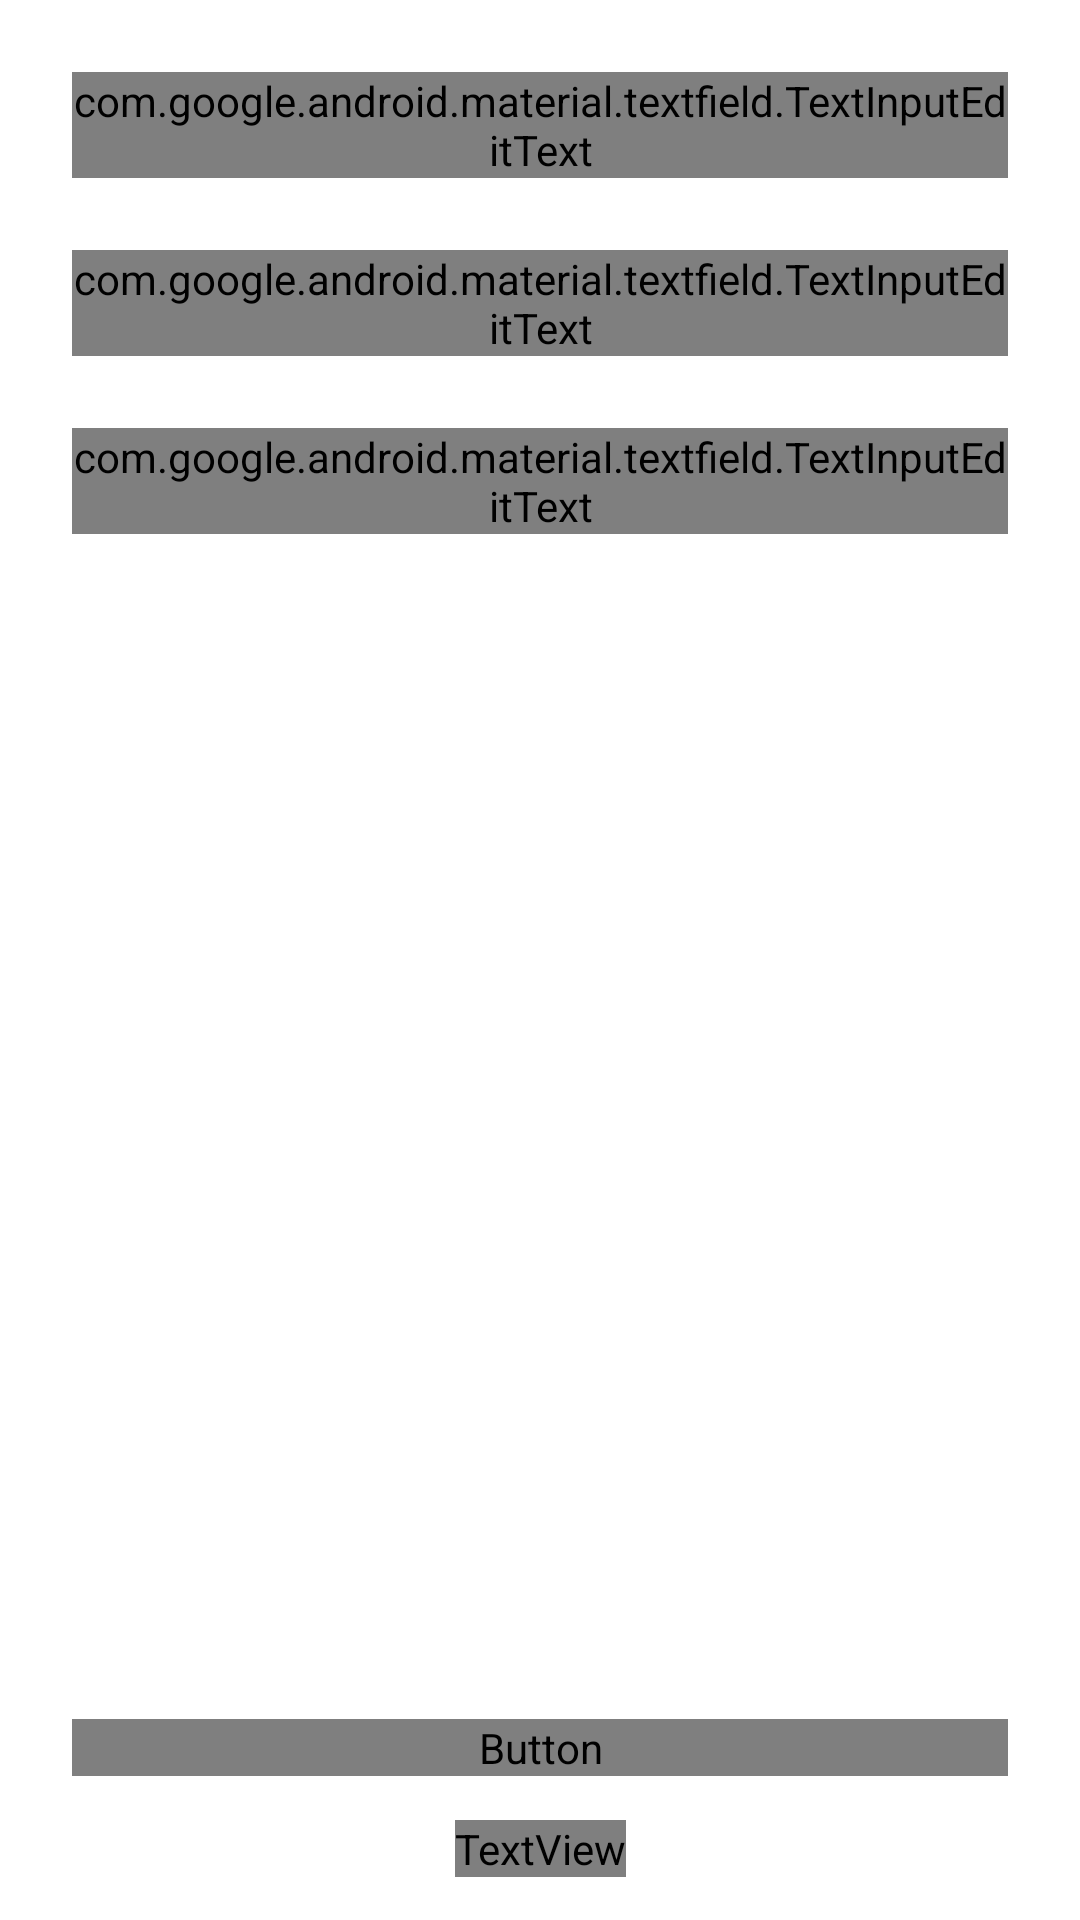

Layout XML and referenced resources for this Android screen:
<!-- AndroidManifest.xml: application theme Theme.DigikalaSample -->
<!-- res/layout/fragment_register.xml -->
<?xml version="1.0" encoding="utf-8"?>
<androidx.constraintlayout.widget.ConstraintLayout xmlns:android="http://schemas.android.com/apk/res/android"
    xmlns:app="http://schemas.android.com/apk/res-auto"
    xmlns:tools="http://schemas.android.com/tools"
    android:layout_width="match_parent"
    android:layout_height="match_parent"
    tools:context=".ui.RegisterFragment" >

    <com.google.android.material.textfield.TextInputLayout
        android:id="@+id/editText_email"
        style="@style/Widget.MaterialComponents.TextInputLayout.OutlinedBox"
        android:layout_width="0dp"
        android:layout_height="wrap_content"
        android:layout_marginTop="24dp"
        android:hint="ایمیل"
        app:layout_constraintEnd_toEndOf="@+id/editText_lastname"
        app:layout_constraintStart_toStartOf="@+id/editText_lastname"
        app:layout_constraintTop_toBottomOf="@+id/editText_lastname">

        <com.google.android.material.textfield.TextInputEditText
            android:layout_width="match_parent"
            android:layout_height="wrap_content"
            android:fontFamily="@font/far_trafc_bd"
            android:inputType="textEmailAddress" />
    </com.google.android.material.textfield.TextInputLayout>

    <com.google.android.material.textfield.TextInputLayout
        android:id="@+id/editText_lastname"
        style="@style/Widget.MaterialComponents.TextInputLayout.OutlinedBox"
        android:layout_width="0dp"
        android:layout_height="wrap_content"
        android:layout_marginStart="24dp"
        android:layout_marginTop="24dp"
        android:layout_marginEnd="24dp"
        android:hint="نام خانوادگی"
        app:layout_constraintEnd_toEndOf="parent"
        app:layout_constraintStart_toStartOf="parent"
        app:layout_constraintTop_toBottomOf="@+id/editText_firstname">

        <com.google.android.material.textfield.TextInputEditText
            android:layout_width="match_parent"
            android:layout_height="wrap_content"
            android:fontFamily="@font/far_trafc_bd"
            android:inputType="text" />
    </com.google.android.material.textfield.TextInputLayout>

    <com.google.android.material.textfield.TextInputLayout
        android:id="@+id/editText_firstname"
        style="@style/Widget.MaterialComponents.TextInputLayout.OutlinedBox"
        android:layout_width="0dp"
        android:layout_height="wrap_content"
        android:layout_marginStart="24dp"
        android:layout_marginTop="24dp"
        android:layout_marginEnd="24dp"
        android:hint="نام "
        app:layout_constraintEnd_toEndOf="parent"
        app:layout_constraintStart_toStartOf="parent"
        app:layout_constraintTop_toTopOf="parent">

        <com.google.android.material.textfield.TextInputEditText
            android:layout_width="match_parent"
            android:layout_height="wrap_content"
            android:fontFamily="@font/far_trafc_bd"
            android:inputType="text" />
    </com.google.android.material.textfield.TextInputLayout>

    <Button
        android:id="@+id/button_register"
        android:layout_width="0dp"
        android:layout_height="wrap_content"
        android:layout_marginStart="24dp"
        android:layout_marginEnd="24dp"
        android:layout_marginBottom="48dp"
        android:fontFamily="@font/far_trafc_bd"
        android:text="ثبت نام "
        android:textSize="20sp"
        app:layout_constraintBottom_toBottomOf="parent"
        app:layout_constraintEnd_toEndOf="parent"
        app:layout_constraintStart_toStartOf="parent" />

    <TextView
        android:id="@+id/textView2"
        android:layout_width="wrap_content"
        android:layout_height="wrap_content"
        android:fontFamily="@font/far_trafc_bd"
        android:text="حساب کاربری دارید؟ "
        android:textColor="@color/digikala_red_origin"
        android:textSize="16dp"
        app:layout_constraintBottom_toBottomOf="parent"
        app:layout_constraintEnd_toEndOf="@+id/button_register"
        app:layout_constraintStart_toStartOf="@+id/button_register"
        app:layout_constraintTop_toBottomOf="@+id/button_register" />

</androidx.constraintlayout.widget.ConstraintLayout>
<!-- resources referenced by this layout -->
<resources>
  <color name="digikala_red_origin">#ef384e</color>
  <style name="Theme.DigikalaSample" parent="Theme.MaterialComponents.Light.DarkActionBar">
          
          <item name="colorPrimary">@color/digikala_red</item>
          <item name="colorPrimaryVariant">@color/digikala_red</item>
          <item name="colorOnPrimary">@color/white</item>
          
          <item name="colorSecondary">@color/teal_200</item>
          <item name="colorSecondaryVariant">@color/teal_700</item>
          <item name="colorOnSecondary">@color/black</item>
          
          <item name="android:statusBarColor" tools:targetApi="l">?attr/colorPrimaryVariant</item>
          
      </style>
  <color name="digikala_red">#e72f31</color>
  <color name="white">#FFFFFFFF</color>
  <color name="teal_200">#FF03DAC5</color>
  <color name="teal_700">#FF018786</color>
  <color name="black">#FF000000</color>
</resources>
